The GitHub repository Denis-Krapp/project_management contains a labelled image folder "yolo_quality_data" with 2 categories: bad, good. Examples follow, each with its label.

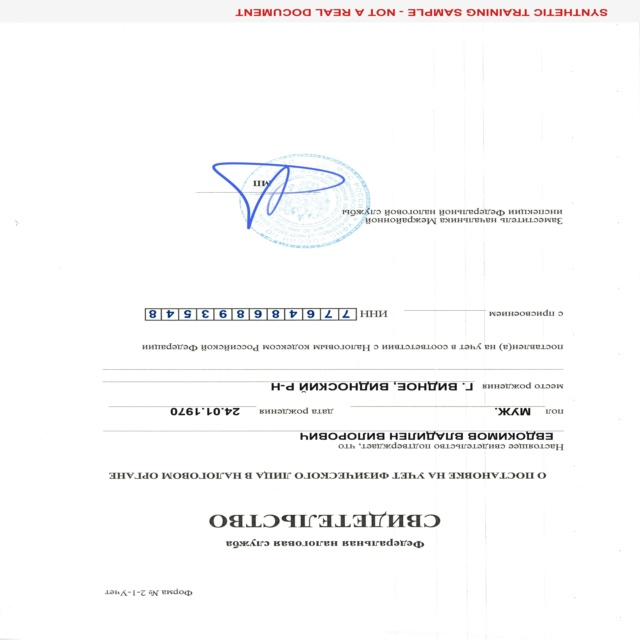
Label: good

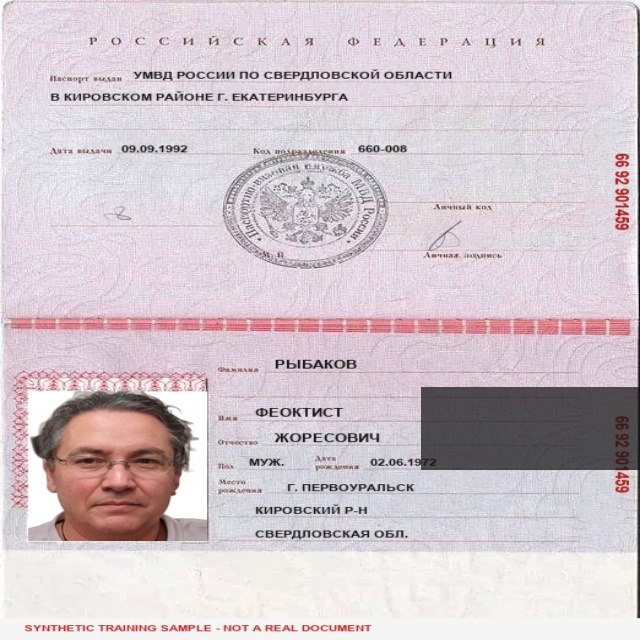
Label: bad

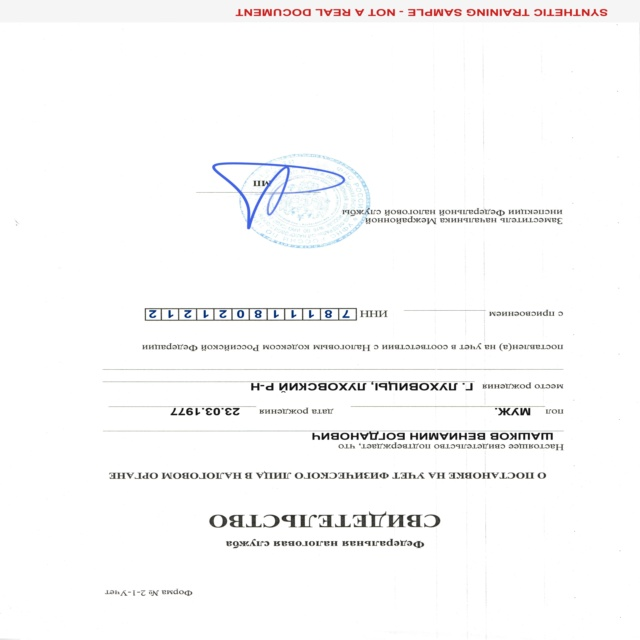
Label: good

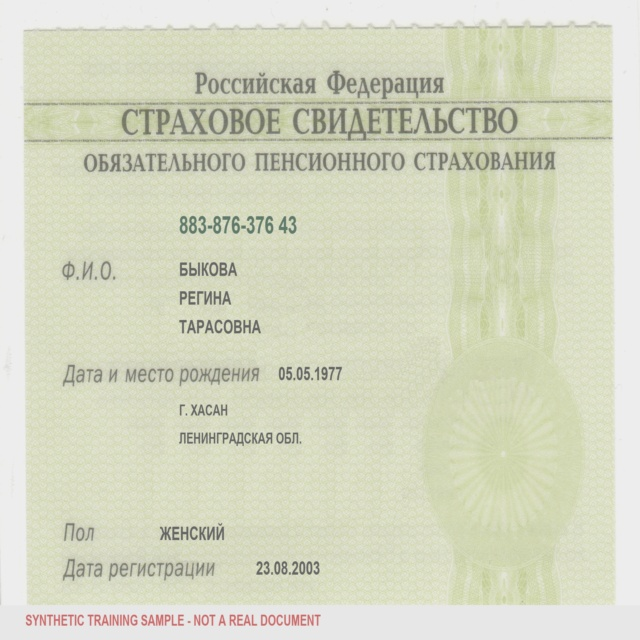
Label: bad

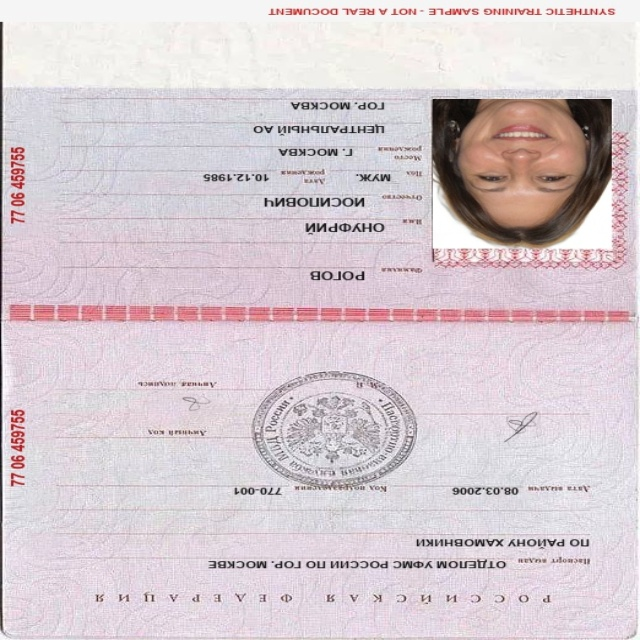
Label: good

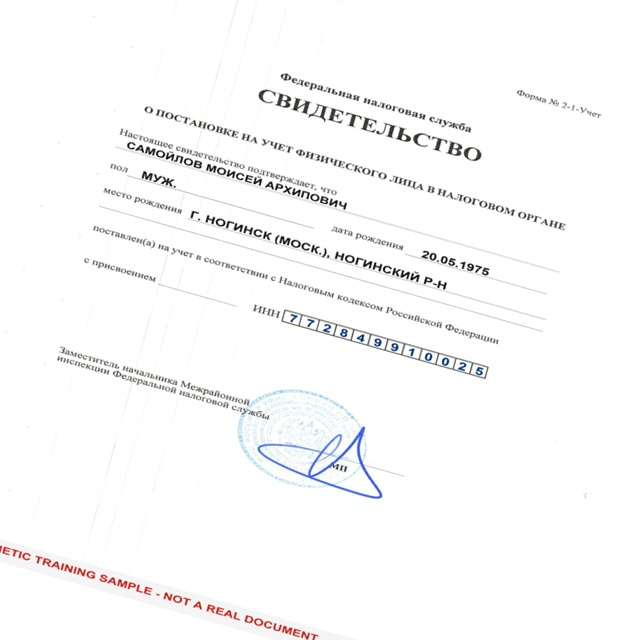
Label: bad
